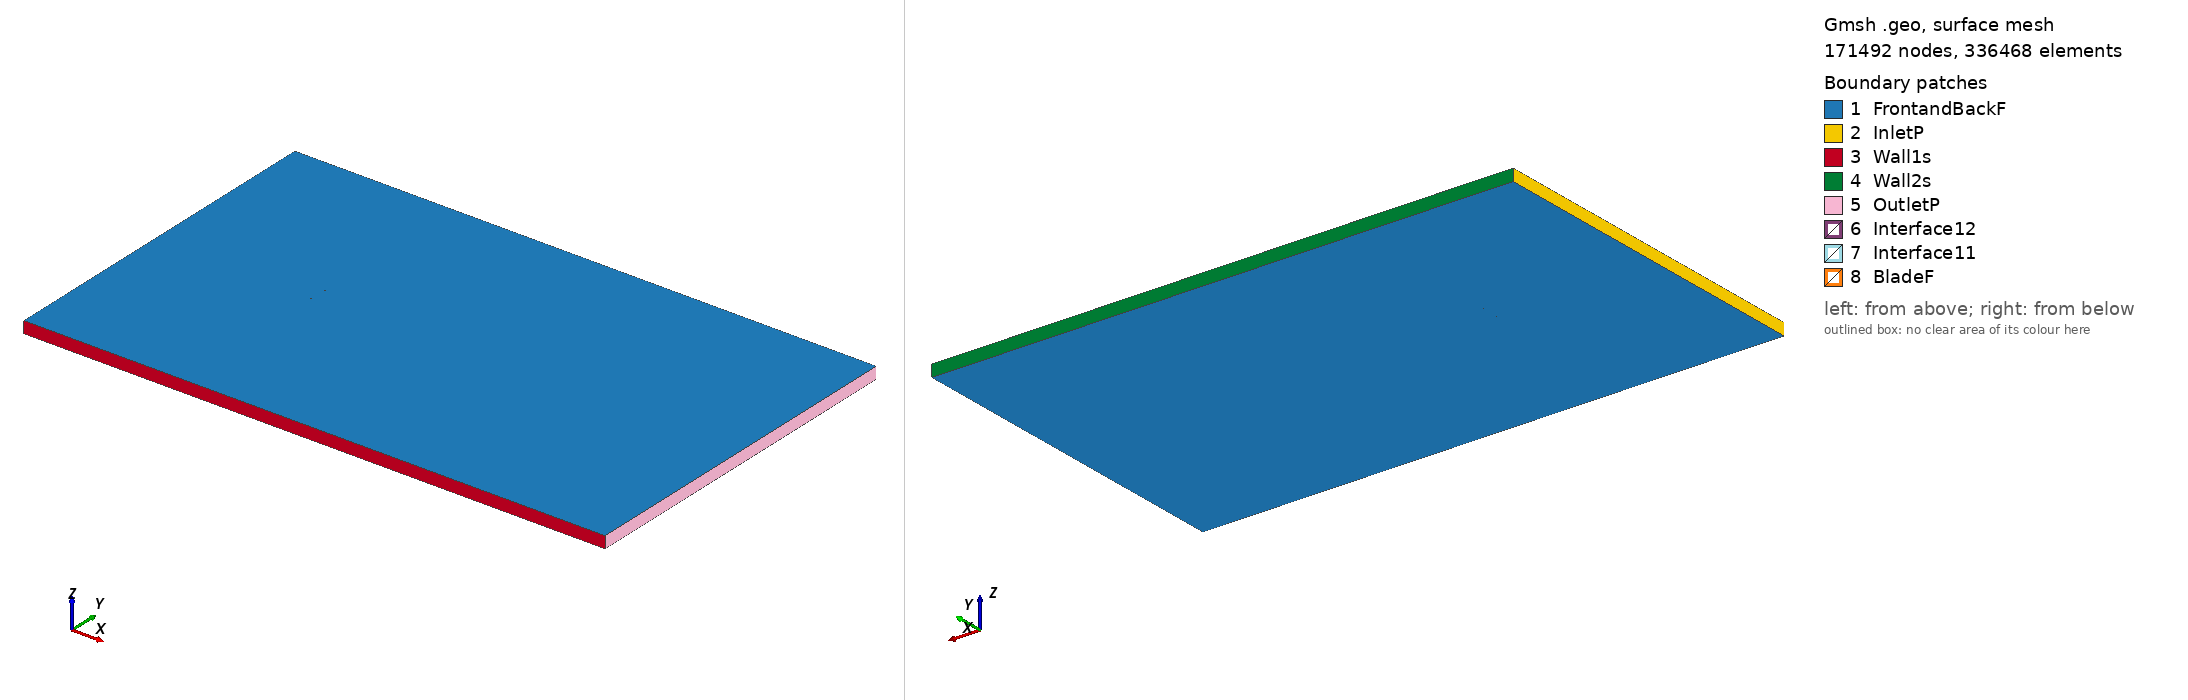

Gmsh geometry script, surface-meshed: 171492 nodes, 336468 surface elements. Boundary patches (legend numbers): 1 FrontandBackF, 2 InletP, 3 Wall1s, 4 Wall2s, 5 OutletP, 6 Interface12, 7 Interface11, 8 BladeF. Left view from above one corner, right view from below the opposite corner. Legend entries are the model's physical surfaces. The drawing asked Gmsh for element sizes between 1% and 20% of the model's largest extent; the script's own settings can give other sizes.

=== raf30_tsr_-2.3991_aoa_-1.3365.geo (drawn) ===
SetFactory("OpenCASCADE");

Point(1) = {0.074962, 0.743193, 0, 1.0};
Point(2) = {0.072514, 0.743452, 0, 1.0};
Point(3) = {0.064728, 0.744203, 0, 1.0};
Point(4) = {0.049156, 0.745704, 0, 1.0};
Point(5) = {0.033584, 0.747205, 0, 1.0};
Point(6) = {0.018017, 0.748520, 0, 1.0};
Point(7) = {0.002457, 0.749524, 0, 1.0};
Point(8) = {-0.013091, 0.750000, 0, 1.0};
Point(9) = {-0.028624, 0.749824, 0, 1.0};
Point(10) = {-0.044138, 0.748872, 0, 1.0};
Point(11) = {-0.051884, 0.747914, 0, 1.0};
Point(12) = {-0.059621, 0.746553, 0, 1.0};
Point(13) = {-0.067341, 0.744477, 0, 1.0};
Point(14) = {-0.071187, 0.742865, 0, 1.0};
Point(15) = {-0.073104, 0.741764, 0, 1.0};
Point(16) = {-0.074980, 0.738923, 0, 1.0};
Point(17) = {-0.072973, 0.736174, 0, 1.0};
Point(18) = {-0.071008, 0.735163, 0, 1.0};
Point(19) = {-0.067090, 0.733732, 0, 1.0};
Point(20) = {-0.059282, 0.732018, 0, 1.0};
Point(21) = {-0.051490, 0.731019, 0, 1.0};
Point(22) = {-0.043708, 0.730424, 0, 1.0};
Point(23) = {-0.028166, 0.730196, 0, 1.0};
Point(24) = {-0.012642, 0.730745, 0, 1.0};
Point(25) = {0.002867, 0.731946, 0, 1.0};
Point(26) = {0.018363, 0.733675, 0, 1.0};
Point(27) = {0.033852, 0.735714, 0, 1.0};
Point(28) = {0.049337, 0.737940, 0, 1.0};
Point(29) = {0.064822, 0.740165, 0, 1.0};
Point(30) = {0.072564, 0.741278, 0, 1.0};
Point(31) = {0.074998, 0.741651, 0, 1.0};
Point(32) = {-0.074962, -0.743193, 0, 1.0};
Point(33) = {-0.072514, -0.743452, 0, 1.0};
Point(34) = {-0.064728, -0.744203, 0, 1.0};
Point(35) = {-0.049156, -0.745704, 0, 1.0};
Point(36) = {-0.033584, -0.747205, 0, 1.0};
Point(37) = {-0.018017, -0.748520, 0, 1.0};
Point(38) = {-0.002457, -0.749524, 0, 1.0};
Point(39) = {0.013091, -0.750000, 0, 1.0};
Point(40) = {0.028624, -0.749824, 0, 1.0};
Point(41) = {0.044138, -0.748872, 0, 1.0};
Point(42) = {0.051884, -0.747914, 0, 1.0};
Point(43) = {0.059621, -0.746553, 0, 1.0};
Point(44) = {0.067341, -0.744477, 0, 1.0};
Point(45) = {0.071187, -0.742865, 0, 1.0};
Point(46) = {0.073104, -0.741764, 0, 1.0};
Point(47) = {0.074980, -0.738923, 0, 1.0};
Point(48) = {0.072973, -0.736174, 0, 1.0};
Point(49) = {0.071008, -0.735163, 0, 1.0};
Point(50) = {0.067090, -0.733732, 0, 1.0};
Point(51) = {0.059282, -0.732018, 0, 1.0};
Point(52) = {0.051490, -0.731019, 0, 1.0};
Point(53) = {0.043708, -0.730424, 0, 1.0};
Point(54) = {0.028166, -0.730196, 0, 1.0};
Point(55) = {0.012642, -0.730745, 0, 1.0};
Point(56) = {-0.002867, -0.731946, 0, 1.0};
Point(57) = {-0.018363, -0.733675, 0, 1.0};
Point(58) = {-0.033852, -0.735714, 0, 1.0};
Point(59) = {-0.049337, -0.737940, 0, 1.0};
Point(60) = {-0.064822, -0.740165, 0, 1.0};
Point(61) = {-0.072564, -0.741278, 0, 1.0};
Point(62) = {-0.074998, -0.741651, 0, 1.0};

// Lines: first blade (splines 1-4)
Spline(1) = {1:31};
Spline(2) = {31,1};

// Lines: second blade (splines 5-8)
Spline(3) = {32:62};
Spline(4) = {62,32};

// Outer domain (points 20001-4 and lines)
Point(63) = {-13.50000000, -15.00000000, 0, 1.0};
Point(64) = {-13.50000000, 15.00000000, 0, 1.0};
Point(65) = {36.00000000, 15.00000000, 0, 1.0};
Point(66) = {36.00000000, -15.00000000, 0, 1.0};
Line(11) = {63, 64};
Line(12) = {64, 65};
Line(13) = {65, 66};
Line(14) = {63, 66};

// Interface (between moving and stationary domain) (circles)
Circle(9) = {0, 0, 0, 0.80000000, 0, 2*Pi};
Circle(10) = {0, 0, 0, 0.80000000, 0, 2*Pi};

// Loops collect Lines/Splines/etc (blade1, blade2, domain, first circle)
Line Loop(1) = {1:2};
Line Loop(2) = {3:4};
Line Loop(3) = {11,12,13,-14};
Line Loop(4) = {9};

// BooleanDifference cuts out the circle/interface from the domain
Plane Surface(1) = {3};
Plane Surface(2) = {4};
BooleanDifference{ Surface{1}; Delete;}{ Surface{2}; Delete;}

// This one cuts out the blades from the inner circle/interface
Line Loop(6) = {10};
Plane Surface(5) = {6};
Plane Surface(6) = {1};
Plane Surface(7) = {2};
BooleanDifference{ Surface{5}; Delete;}{ Surface{6,7}; Delete;}

// extrude to 3rd dimension
Extrude {0, 0, 1} {Surface{1}; Surface{5}; Layers{1}; Recombine;}

// Physical Surfaces are the named boundaries (patches)
Physical Surface("Interface11") = {12};
Physical Surface("Interface12") = {10};

// sides of domain
Physical Surface("InletP") = {6};
Physical Surface("OutletP") = {9};

// top and bottom of domain
Physical Surface("Wall1s") = {7};
Physical Surface("Wall2s") = {8};

// Check FrontandBackF by ensuring there is nothing in the 3rd dimension
Physical Surface("FrontandBackF") = {1,11,5,17};
Physical Surface("BladeF") = {13:16};
Physical Volume("Turbine") = {2};
Physical Volume("Farfield") = {1};

// settings for airfoil boundary layer
Field[1] = BoundaryLayer;
Field[1].EdgesList = {1:4};
Field[1].hwall_n = 1e-3;
Field[1].thickness = 1.5e-2;
Field[1].ratio = 1.05;
Field[1].Quads = 1;
BoundaryLayer Field = 1;

// control points for mesh (blade and interface)
// floor((arc length / 1.5mm)/ 2) -> Transfinite Line
Transfinite Line {1,3} = 101 Using Progression 1;
Transfinite Line {2,4} = 2 Using Progression 1;
Transfinite Line {9, 15} = 800 Using Progression 1;

// For more information on gmsh syntax, visit http://gmsh.info/doc/texinfo/gmsh.html
